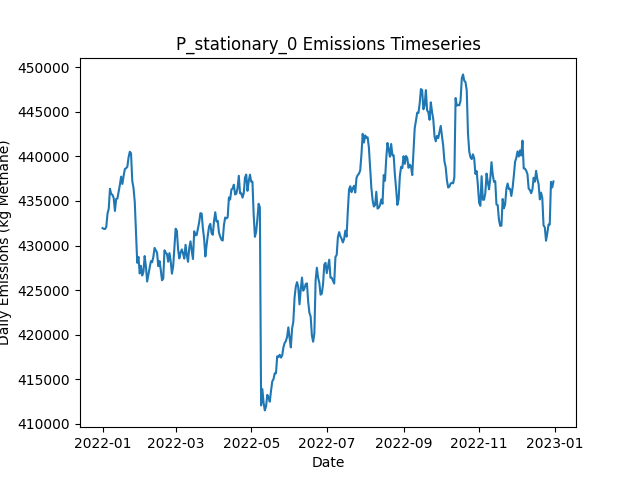

The file beside this chart, header and first rows:
Date, Daily Emissions (Kg Methane), Daily Mitigable Emissions (Kg Methane), Daily Non-Mitigable Emissions (Kg Methan…, Daily Cost ($), Active Leaks, New Leaks, Leaks Repaired, Leaks Naturally Repaired, Leaks Tagged, Daily Repair Cost ($), Daily Natural Repair Cost ($), stationary Deployment Cost ($), stationary Sites flagged for Follow-Up, stationary Leaks tagged for repair, stationary Sites Visited, stationary Travel Time (Minutes), stationary Survey Time (Minutes), OGI_FU Deployment Cost ($), OGI_FU Sites flagged for Follow-Up, OGI_FU Leaks tagged for repair, OGI_FU Sites Visited, OGI_FU Travel Time (Minutes), OGI_FU Survey Time (Minutes)
2022-01-01, 431960, 115926, 316034, 6300, 3604, 3622, 0, 12, 0.00000, 0.00000, 2400, 6300, 0, , 100, 0, 0, 0.00000, , 0, 0, 0, 0
2022-01-02, 431865, 115934, 315930, 300, 3609, 19, 0, 11, 0.00000, 0.00000, 2200, 300, 0, , 100, 0, 0, 0.00000, , 0, 0, 0, 0
2022-01-03, 431853, 115163, 316691, 300, 3610, 10, 0, 7, 0.00000, 0.00000, 1400, 300, 0, , 100, 0, 0, 0.00000, , 0, 0, 0, 0
2022-01-04, 432087, 115310, 316777, 300, 3617, 9, 0, 1, 0.00000, 0.00000, 200, 300, 0, , 100, 0, 0, 0.00000, , 0, 0, 0, 0
2022-01-05, 433575, 114966, 318609, 300, 3615, 8, 0, 7, 0.00000, 0.00000, 1400, 300, 0, , 100, 0, 0, 0.00000, , 0, 0, 0, 0
2022-01-06, 434131, 114969, 319162, 300, 3613, 5, 0, 5, 0.00000, 0.00000, 1000, 300, 0, , 100, 0, 0, 0.00000, , 0, 0, 0, 0
2022-01-07, 436373, 114343, 322030, 300, 3611, 6, 0, 7, 0.00000, 0.00000, 1400, 300, 0, , 100, 0, 0, 0.00000, , 0, 0, 0, 0
2022-01-08, 435777, 114697, 321080, 300, 3609, 11, 0, 10, 0.00000, 0.00000, 2000, 300, 0, , 100, 0, 0, 0.00000, , 0, 0, 0, 0
2022-01-09, 435701, 114621, 321080, 300, 3610, 10, 0, 7, 0.00000, 0.00000, 1400, 300, 0, , 100, 0, 0, 0.00000, , 0, 0, 0, 0
2022-01-10, 435329, 115200, 320129, 1300, 3610, 9, 0, 6, 65, 0.00000, 1200, 300, 100, , 100, 0, 0, 1000, , 65, 3, 120, 360
2022-01-11, 433880, 114667, 319213, 1300, 3607, 7, 0, 7, 73, 0.00000, 1400, 300, 0, , 100, 0, 0, 1000, , 73, 3, 120, 360
2022-01-12, 435233, 114361, 320872, 1300, 3611, 12, 0, 7, 71, 0.00000, 1400, 300, 0, , 100, 0, 0, 1000, , 71, 3, 120, 360
2022-01-13, 435274, 114315, 320959, 1300, 3610, 6, 0, 6, 91, 0.00000, 1200, 300, 0, , 100, 0, 0, 1000, , 91, 3, 120, 360
2022-01-14, 436049, 114209, 321840, 1300, 3609, 8, 0, 9, 74, 0.00000, 1800, 300, 0, , 100, 0, 0, 1000, , 74, 3, 120, 360
2022-01-15, 436818, 114201, 322618, 1300, 3611, 5, 0, 2, 82, 0.00000, 400, 300, 0, , 100, 0, 0, 1000, , 82, 3, 120, 360
2022-01-16, 437733, 114805, 322929, 1300, 3612, 7, 0, 3, 70, 0.00000, 600, 300, 0, , 100, 0, 0, 1000, , 70, 3, 120, 360
2022-01-17, 436912, 114951, 321961, 1300, 3615, 10, 0, 3, 72, 0.00000, 600, 300, 0, , 100, 0, 0, 1000, , 72, 3, 120, 360
2022-01-18, 437812, 114918, 322894, 1300, 3617, 13, 0, 9, 66, 0.00000, 1800, 300, 0, , 100, 0, 0, 1000, , 66, 3, 120, 360
2022-01-19, 438581, 115030, 323551, 1300, 3620, 11, 0, 5, 61, 0.00000, 1000, 300, 24, , 100, 0, 0, 1000, , 61, 3, 120, 360
2022-01-20, 438677, 115040, 323637, 1300, 3620, 5, 0, 4, 84, 0.00000, 800, 300, 0, , 100, 0, 0, 1000, , 84, 3, 120, 360
2022-01-21, 438828, 115087, 323741, 1300, 3623, 10, 0, 7, 76, 0.00000, 1400, 300, 0, , 100, 0, 0, 1000, , 76, 3, 120, 360
2022-01-22, 439898, 115034, 324864, 1300, 3629, 11, 0, 4, 77, 0.00000, 800, 300, 0, , 100, 0, 0, 1000, , 77, 3, 120, 360
2022-01-23, 440531, 115287, 325244, 1300, 3634, 10, 0, 1, 76, 0.00000, 200, 300, 0, , 100, 0, 0, 1000, , 76, 3, 120, 360
2022-01-24, 440347, 114619, 325728, 1300, 3634, 9, 0, 9, 70, 0.00000, 1800, 300, 0, , 100, 0, 0, 1000, , 70, 3, 120, 360
2022-01-25, 437249, 112004, 325244, 12100, 3579, 7, 54, 7, 85, 10800, 1400, 300, 0, , 100, 0, 0, 1000, , 85, 3, 120, 360
2022-01-26, 436453, 110500, 325953, 14300, 3524, 17, 65, 5, 80, 13000, 1000, 300, 0, , 100, 0, 0, 1000, , 80, 3, 120, 360
2022-01-27, 434906, 108936, 325970, 13500, 3467, 10, 61, 3, 12, 12200, 600, 300, 24, , 100, 0, 0, 1000, , 12, 3, 120, 360
2022-01-28, 431501, 106879, 324622, 16900, 3387, 11, 78, 8, 61, 15600, 1600, 300, 0, , 100, 0, 0, 1000, , 61, 3, 120, 360
2022-01-29, 428061, 103923, 324138, 14900, 3316, 7, 68, 7, 29, 13600, 1400, 300, 0, , 100, 0, 0, 1000, , 29, 3, 120, 360
2022-01-30, 428719, 102075, 326644, 15900, 3248, 12, 73, 5, 41, 14600, 1000, 300, 0, , 100, 0, 0, 1000, , 41, 3, 120, 360
2022-01-31, 426869, 99362, 327508, 13700, 3191, 12, 62, 3, 56, 12400, 600, 300, 0, , 100, 0, 0, 1000, , 56, 3, 120, 360
2022-02-01, 427719, 97654, 330065, 13900, 3132, 16, 63, 8, 15, 12600, 1600, 300, 0, , 100, 0, 0, 1000, , 15, 3, 120, 360
2022-02-02, 426630, 96167, 330463, 12100, 3076, 9, 54, 11, 43, 10800, 2200, 300, 0, , 100, 0, 0, 1000, , 43, 3, 120, 360
2022-02-03, 427046, 96307, 330739, 1300, 3082, 11, 0, 4, 15, 0.00000, 800, 300, 0, , 100, 0, 0, 1000, , 15, 3, 120, 360
2022-02-04, 428817, 96937, 331880, 1700, 3087, 14, 2, 4, 34, 400, 800, 300, 24, , 100, 0, 0, 1000, , 34, 3, 120, 360
2022-02-05, 427676, 96471, 331206, 1700, 3087, 9, 2, 5, 36, 400, 1000, 300, 0, , 100, 0, 0, 1000, , 36, 3, 120, 360
2022-02-06, 425962, 96502, 329460, 1500, 3085, 4, 1, 1, 18, 200, 200, 300, 0, , 100, 0, 0, 1000, , 18, 3, 120, 360
2022-02-07, 426719, 95876, 330843, 1500, 3081, 12, 1, 13, 40, 200, 2600, 300, 0, , 100, 0, 0, 1000, , 40, 3, 120, 360
2022-02-08, 427453, 95729, 331724, 1700, 3082, 11, 2, 6, 19, 400, 1200, 300, 0, , 100, 0, 0, 1000, , 19, 3, 120, 360
2022-02-09, 428237, 95563, 332675, 1700, 3085, 10, 2, 5, 14, 400, 1000, 300, 0, , 100, 0, 0, 1000, , 14, 3, 120, 360
2022-02-10, 428119, 95548, 332571, 1700, 3085, 8, 2, 5, 17, 400, 1000, 300, 0, , 100, 0, 0, 1000, , 17, 3, 120, 360
2022-02-11, 428708, 96154, 332554, 1300, 3090, 15, 0, 6, 15, 0.00000, 1200, 300, 0, , 100, 0, 0, 1000, , 15, 3, 120, 360
2022-02-12, 429735, 96213, 333521, 1300, 3100, 12, 0, 2, 14, 0.00000, 400, 300, 24, , 100, 0, 0, 1000, , 14, 3, 120, 360
2022-02-13, 429461, 96423, 333037, 1300, 3103, 11, 0, 6, 18, 0.00000, 1200, 300, 0, , 100, 0, 0, 1000, , 18, 3, 120, 360
2022-02-14, 429197, 96540, 332657, 1700, 3097, 9, 2, 10, 16, 400, 2000, 300, 0, , 100, 0, 0, 1000, , 16, 3, 120, 360
2022-02-15, 427684, 94837, 332847, 10500, 3056, 12, 46, 4, 16, 9200, 800, 300, 0, , 100, 0, 0, 1000, , 16, 3, 120, 360
2022-02-16, 428254, 94940, 333314, 1700, 3052, 9, 2, 7, 17, 400, 1400, 300, 0, , 100, 0, 0, 1000, , 17, 3, 120, 360
2022-02-17, 427268, 94542, 332726, 7900, 3021, 8, 33, 4, 12, 6600, 800, 300, 0, , 100, 0, 0, 1000, , 12, 3, 120, 360
2022-02-18, 426097, 94442, 331655, 2100, 3013, 12, 4, 10, 16, 800, 2000, 300, 0, , 100, 0, 0, 1000, , 16, 3, 120, 360
2022-02-19, 426288, 94460, 331828, 1500, 3015, 8, 1, 2, 16, 200, 400, 300, 0, , 100, 0, 0, 1000, , 16, 3, 120, 360
2022-02-20, 429462, 94939, 334524, 1500, 3022, 14, 1, 6, 11, 200, 1200, 300, 24, , 100, 0, 0, 1000, , 11, 3, 120, 360
2022-02-21, 429182, 94831, 334351, 1300, 3023, 6, 0, 3, 16, 0.00000, 600, 300, 0, , 100, 0, 0, 1000, , 16, 3, 120, 360
2022-02-22, 429061, 95004, 334057, 1300, 3025, 9, 0, 3, 16, 0.00000, 600, 300, 0, , 100, 0, 0, 1000, , 16, 3, 120, 360
2022-02-23, 428184, 95268, 332916, 1900, 3026, 10, 3, 3, 15, 600, 600, 300, 0, , 100, 0, 0, 1000, , 15, 3, 120, 360
2022-02-24, 429151, 94973, 334178, 1900, 3019, 11, 3, 14, 15, 600, 2800, 300, 0, , 100, 0, 0, 1000, , 15, 3, 120, 360
2022-02-25, 428252, 94921, 333331, 1900, 3018, 9, 3, 4, 20, 600, 800, 300, 0, , 100, 0, 0, 1000, , 20, 3, 120, 360
2022-02-26, 426842, 93442, 333400, 1900, 3019, 14, 3, 9, 15, 600, 1800, 300, 0, , 100, 0, 0, 1000, , 15, 3, 120, 360
2022-02-27, 427632, 93472, 334161, 1700, 3017, 6, 2, 5, 38, 400, 1000, 300, 0, , 100, 0, 0, 1000, , 38, 3, 120, 360
2022-02-28, 429814, 93355, 336459, 1500, 3025, 15, 1, 4, 12, 200, 800, 300, 24, , 100, 0, 0, 1000, , 12, 3, 120, 360
2022-03-01, 431890, 93340, 338550, 1700, 3029, 10, 2, 4, 16, 400, 800, 300, 0, , 100, 0, 0, 1000, , 16, 3, 120, 360
... 305 more rows
